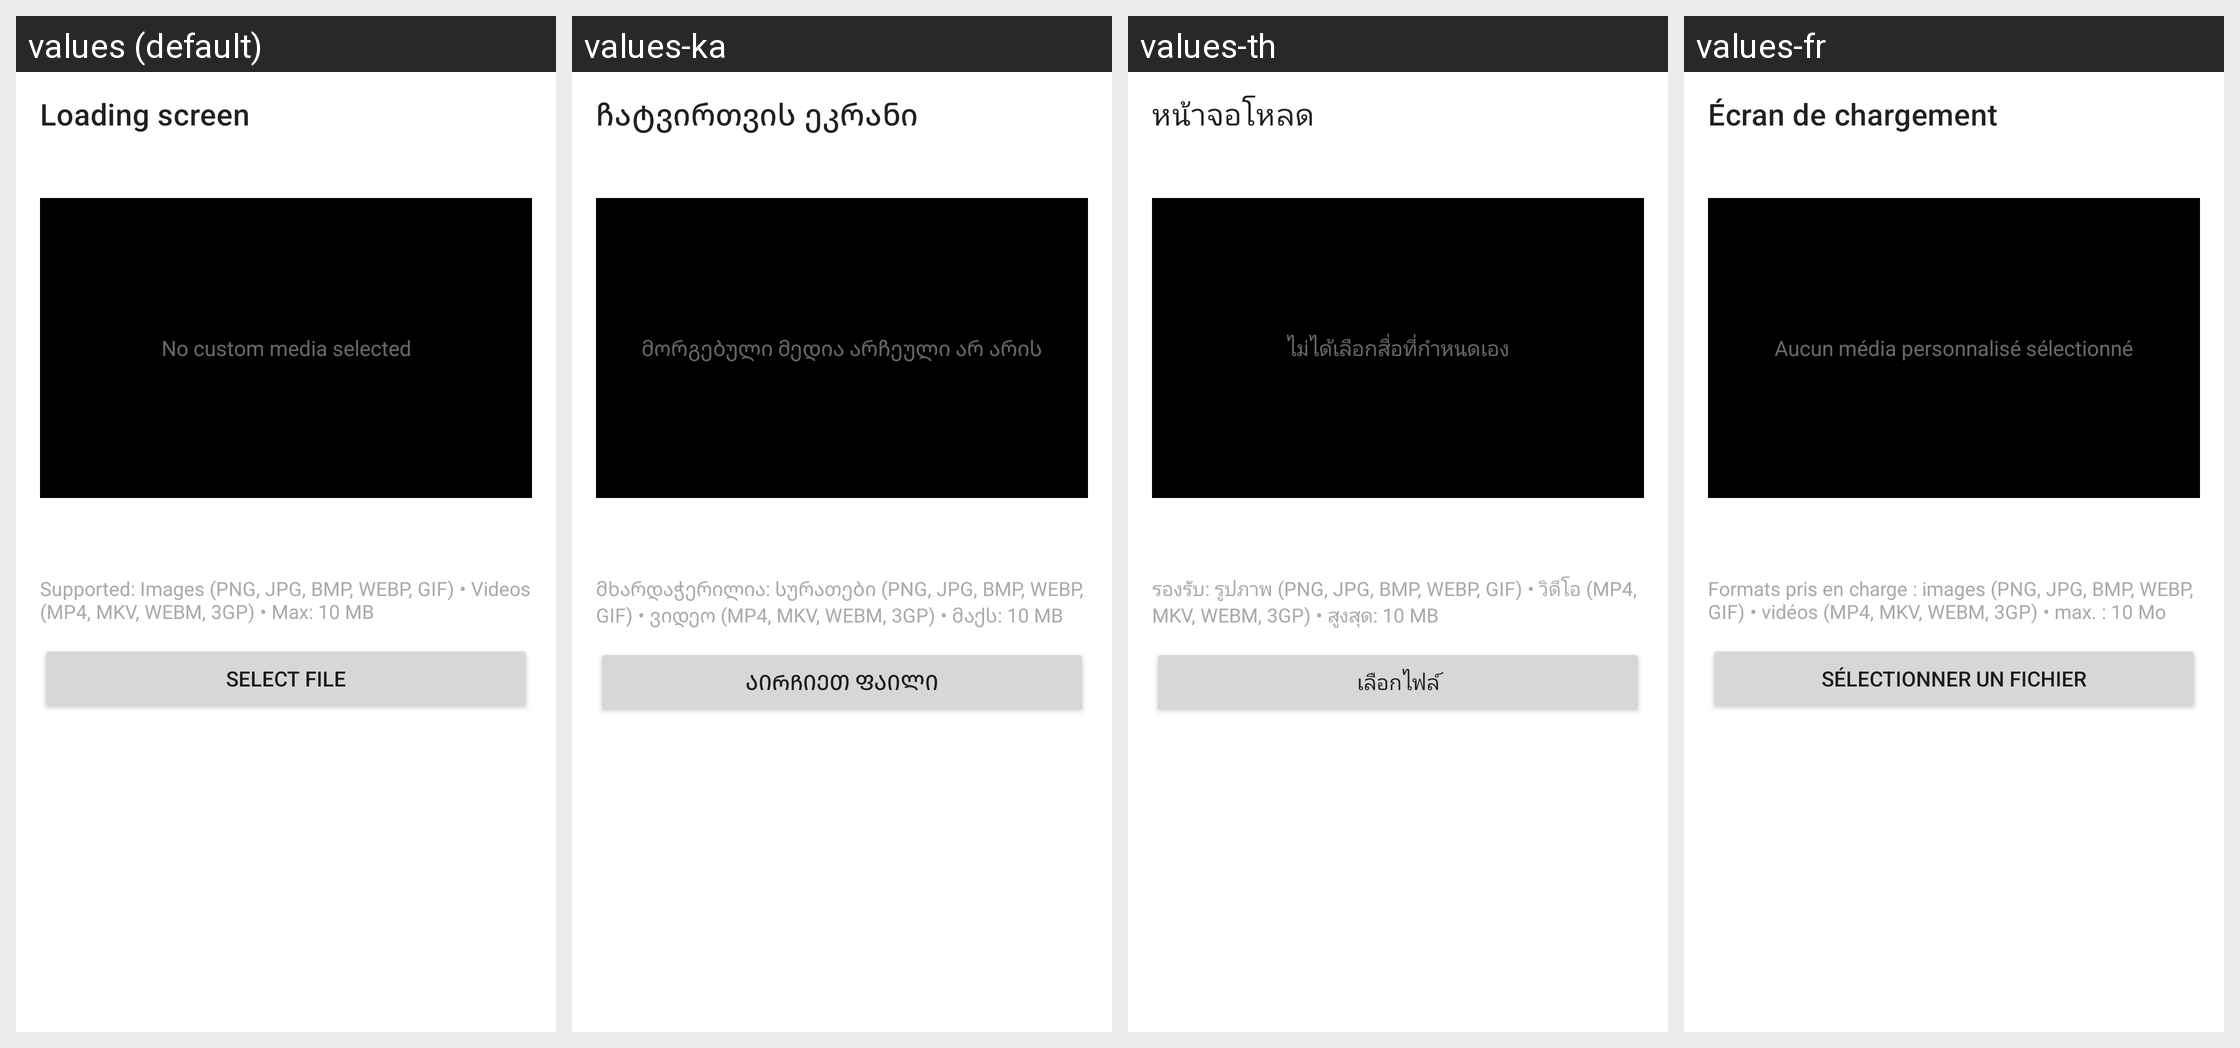

Translations of the strings shown on this Android screen, per locale in the grid:
Android screen res/layout/fragment_loading_screen.xml rendered under 4 locales, left to right: values (default), values-ka, values-th, values-fr. Device: Nexus 5 (rendered at 1080×1920; each locale shown at half size, 540×960, under a caption strip naming it); theme Theme.MaterialComponents.DayNight.NoActionBar.
Other locales in the repository, not shown: values-ar, values-cs, values-de, values-es, values-es-rES, values-hi, values-hu, values-in, values-it, values-ja, values-ko, values-nl, values-pl, values-pt-rBR, values-pt-rPT, values-ro, values-ru, values-tr, values-uk, values-vi, values-zh-rCN, values-zh-rTW.
Strings drawn on this screen, with the default value and each locale's value (text and hints the layout hard-codes, and strings that could not be matched under every locale, appear in the picture but are not listed):

loading_screen
  values: Loading screen
  values-ka: ჩატვირთვის ეკრანი
  values-th: หน้าจอโหลด
  values-fr: Écran de chargement

loading_screen_no_media
  values: No custom media selected
  values-ka: მორგებული მედია არჩეული არ არის
  values-th: ไม่ได้เลือกสื่อที่กำหนดเอง
  values-fr: Aucun média personnalisé sélectionné

loading_screen_supported_formats
  values: Supported: Images (PNG, JPG, BMP, WEBP, GIF) • Videos (MP4, MKV, WEBM, 3GP) • Max: 10 MB
  values-ka: მხარდაჭერილია: სურათები (PNG, JPG, BMP, WEBP, GIF) • ვიდეო (MP4, MKV, WEBM, 3GP) • მაქს: 10 MB
  values-th: รองรับ: รูปภาพ (PNG, JPG, BMP, WEBP, GIF) • วิดีโอ (MP4, MKV, WEBM, 3GP) • สูงสุด: 10 MB
  values-fr: Formats pris en charge : images (PNG, JPG, BMP, WEBP, GIF) • vidéos (MP4, MKV, WEBM, 3GP) • max. : 10 Mo

loading_screen_select_file
  values: Select file
  values-ka: აირჩიეთ ფაილი
  values-th: เลือกไฟล์
  values-fr: Sélectionner un fichier
